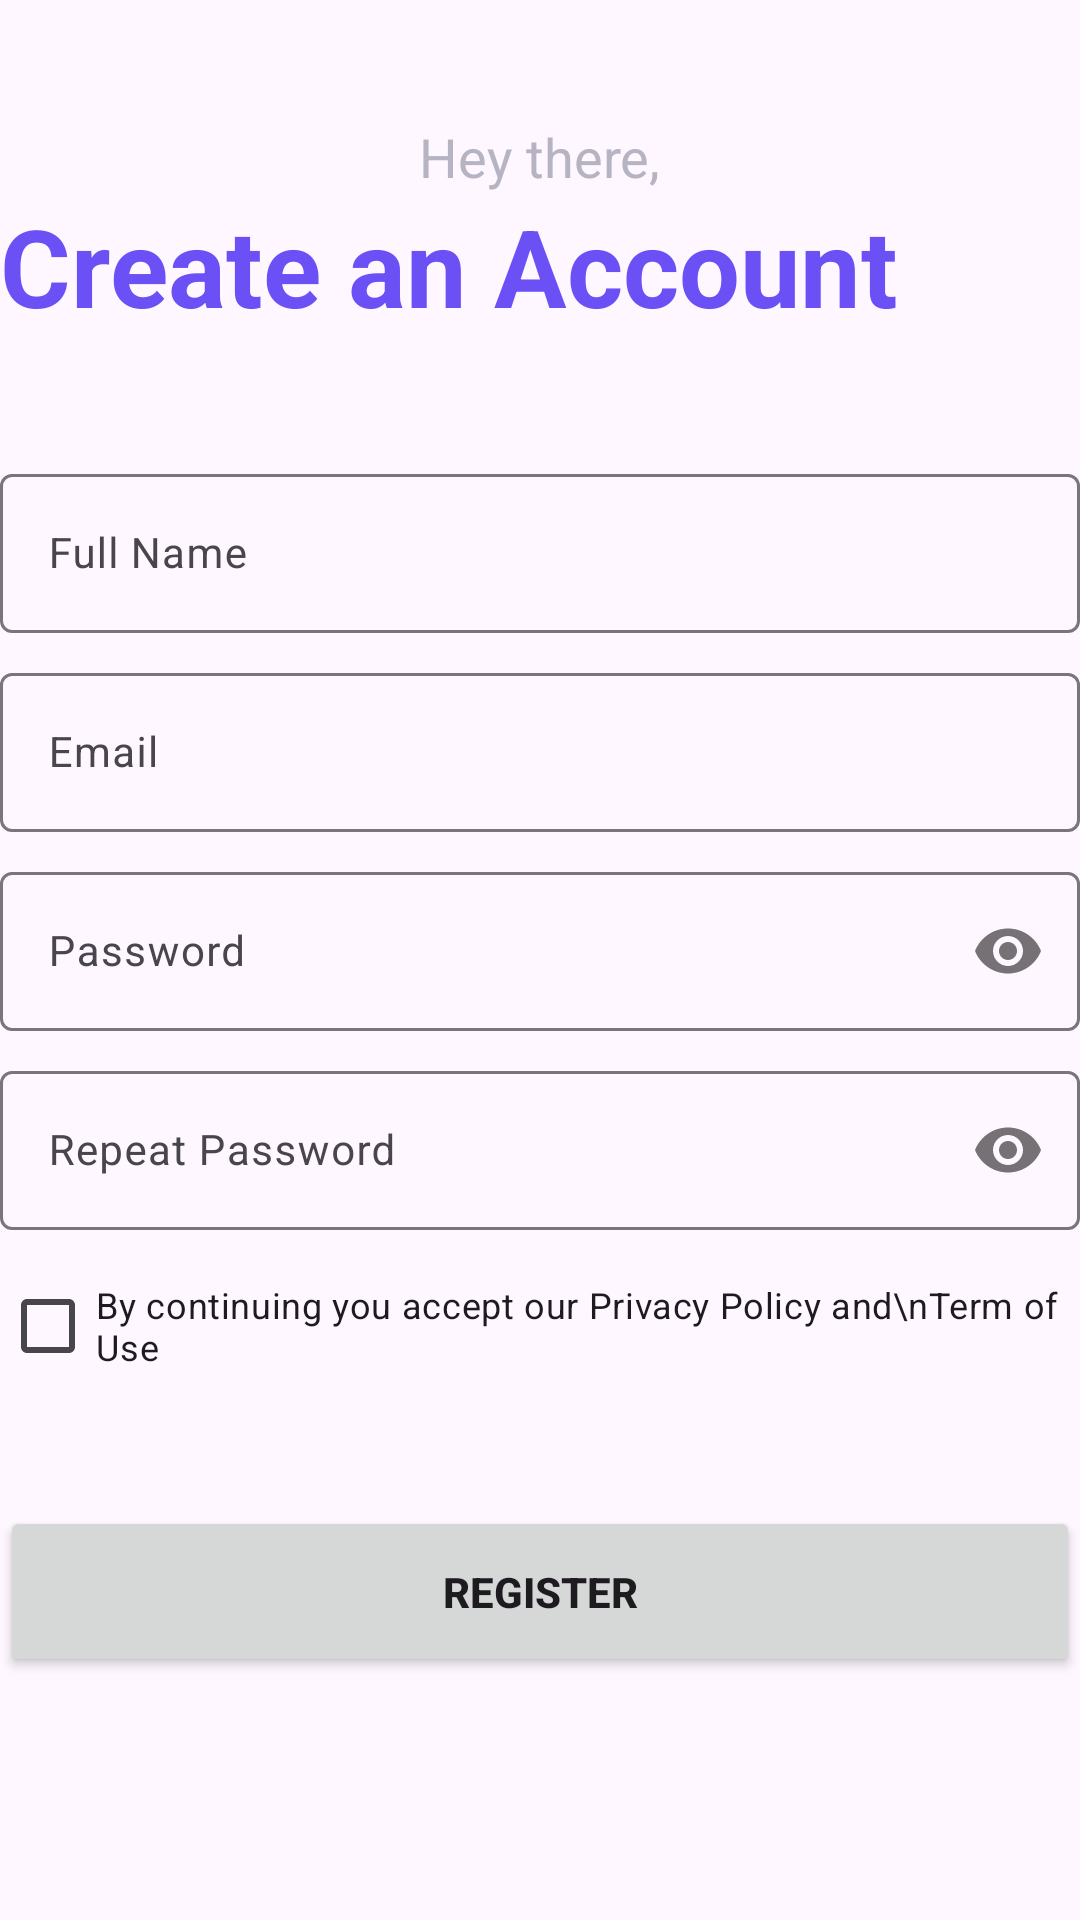

Reconstruct the res/layout file that produces this screen, plus the resources it refers to.
<!-- AndroidManifest.xml: application theme Theme.DIDPOOLFit -->
<!-- res/layout/activity_register_page1.xml -->
<?xml version="1.0" encoding="utf-8"?>
<androidx.constraintlayout.widget.ConstraintLayout xmlns:android="http://schemas.android.com/apk/res/android"
    xmlns:app="http://schemas.android.com/apk/res-auto"
    xmlns:tools="http://schemas.android.com/tools"
    android:id="@+id/main"
    android:layout_width="match_parent"
    android:layout_height="match_parent"
    tools:context=".RegisterPage_1"
    tools:ignore="HardcodedText">

    <LinearLayout
        android:layout_width="wrap_content"
        android:layout_height="wrap_content"
        android:layout_gravity="center_horizontal"
        android:layout_marginTop="40sp"
        android:orientation="vertical"
        app:layout_constraintLeft_toLeftOf="parent"
        app:layout_constraintRight_toRightOf="parent"
        app:layout_constraintTop_toTopOf="parent">

        <TextView
            android:layout_width="wrap_content"
            android:layout_height="wrap_content"
            android:layout_gravity="center"
            android:text="Hey there,"
            android:textColor="@color/cl_Hint"
            android:textSize="18sp" />

        <TextView
            android:layout_width="wrap_content"
            android:layout_height="wrap_content"
            android:layout_marginBottom="40sp"
            android:text="Create an Account"
            android:textColor="@color/gr_2"
            android:textSize="36sp"
            android:textStyle="bold" />

        <com.google.android.material.textfield.TextInputLayout
            android:id="@+id/fullName_t"
            android:layout_width="fill_parent"
            android:layout_height="wrap_content">

            <com.google.android.material.textfield.TextInputEditText
                android:id="@+id/fullName"
                android:layout_width="fill_parent"
                android:layout_height="wrap_content"
                android:layout_marginBottom="8sp"
                android:hint="Full Name"
                android:inputType="textPersonName"
                android:textSize="14sp" />
        </com.google.android.material.textfield.TextInputLayout>

        <com.google.android.material.textfield.TextInputLayout
            android:id="@+id/email_t"
            android:layout_width="fill_parent"
            android:layout_height="wrap_content">

            <com.google.android.material.textfield.TextInputEditText
                android:id="@+id/email"
                android:layout_width="fill_parent"
                android:layout_height="wrap_content"
                android:layout_marginBottom="8sp"
                android:hint="Email"
                android:inputType="textEmailAddress"
                android:textSize="14sp" />
        </com.google.android.material.textfield.TextInputLayout>

        <com.google.android.material.textfield.TextInputLayout
            android:id="@+id/password_toggle_t"
            android:layout_width="fill_parent"
            android:layout_height="wrap_content"
            app:passwordToggleEnabled="true">

            <com.google.android.material.textfield.TextInputEditText
                android:id="@+id/password_toggle"
                android:layout_width="fill_parent"
                android:layout_height="wrap_content"
                android:layout_marginBottom="8sp"
                android:hint="Password"
                android:inputType="textPassword"
                android:textSize="14sp" />
        </com.google.android.material.textfield.TextInputLayout>

        <com.google.android.material.textfield.TextInputLayout
            android:id="@+id/repeat_password_toggle_t"
            android:layout_width="fill_parent"
            android:layout_height="wrap_content"
            app:passwordToggleEnabled="true">

            <com.google.android.material.textfield.TextInputEditText
                android:id="@+id/repeat_password_toggle"
                android:layout_width="fill_parent"
                android:layout_height="wrap_content"
                android:layout_marginBottom="8sp"
                android:hint="Repeat Password"
                android:inputType="textPassword"
                android:textSize="14sp" />
        </com.google.android.material.textfield.TextInputLayout>

        <CheckBox
            android:layout_width="wrap_content"
            android:layout_height="wrap_content"
            android:layout_marginBottom="36sp"
            android:text="By continuing you accept our Privacy Policy and\nTerm of Use"
            android:textSize="12sp" />

        <Button
            android:layout_width="fill_parent"
            android:layout_height="wrap_content"
            android:padding="19sp"
            android:text="Register"
            android:foreground="@drawable/grad_bt"
            android:textStyle="bold"/>
        
</LinearLayout>
</androidx.constraintlayout.widget.ConstraintLayout>
<!-- resources referenced by this layout -->
<resources>
  <color name="cl_Hint">#B6B4C2</color>
  <color name="gr_2">#6B50F6</color>
  <!-- drawable grad_bt (drawable) -->
  <?xml version="1.0" encoding="utf-8"?>
  <selector xmlns:android="http://schemas.android.com/apk/res/android">
      <item>
          <shape
              android:shape="rectangle">
              <corners android:radius="50sp" />
              <gradient android:endColor="#6B50F6"
                  android:startColor="#CC8FED"
                  android:type="linear" />
          </shape>
      </item>
  </selector>
  <style name="Theme.DIDPOOLFit" parent="Base.Theme.DIDPOOLFit" />
  <style name="Base.Theme.DIDPOOLFit" parent="Theme.Material3.DayNight.NoActionBar">
          
          
      </style>
</resources>
